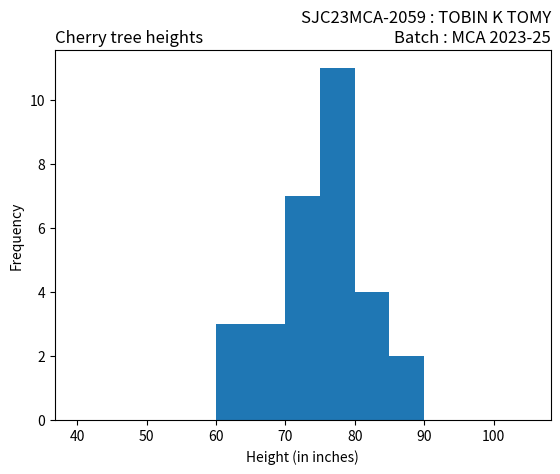

Write the Python code that produced this figure.
import matplotlib.pyplot as plt
import numpy as np
x = np.random.normal([61, 63, 64, 66, 68, 69, 71, 71.5, 72, 72.5, 73, 73.5, 74, 74.5, 76, 76.2, 76.5, 77, 77.5, 78, 78.5, 79, 79.2, 80, 81, 82, 83, 84, 85, 87])

plt.hist(x, bins=range(40, 110, 5), )
plt.title('Cherry tree heights', loc='left')
plt.title('SJC23MCA-2059 : TOBIN K TOMY\nBatch : MCA 2023-25', loc='right')
plt.xlabel('Height (in inches)')
plt.ylabel('Frequency')
plt.show()